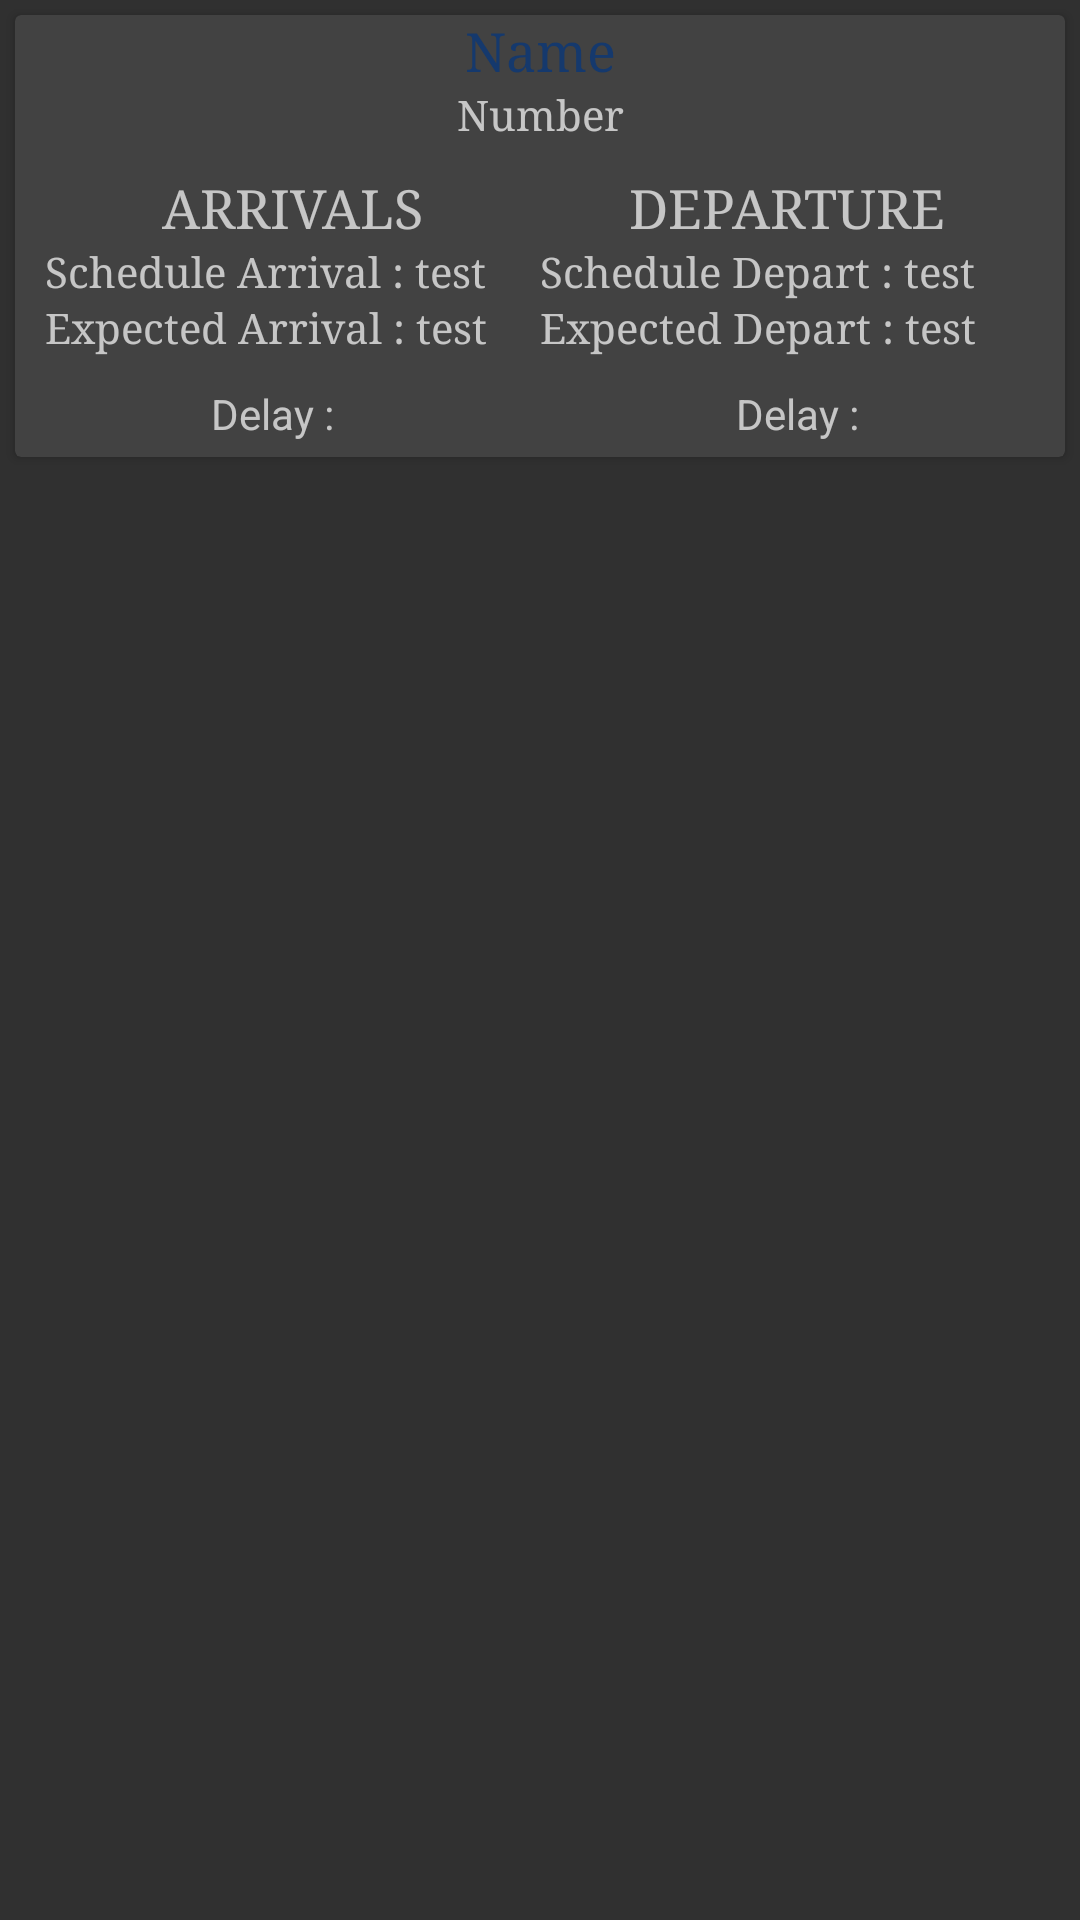

Layout XML and referenced resources for this Android screen:
<!-- AndroidManifest.xml: application theme AppTheme -->
<!-- res/layout/indiv_trainarrivalstatusfragment.xml -->
<?xml version="1.0" encoding="utf-8"?>
<LinearLayout xmlns:android="http://schemas.android.com/apk/res/android"
    android:orientation="vertical"
    android:layout_width="match_parent"
    android:layout_height="wrap_content">

    <android.support.v7.widget.CardView
        android:layout_margin="5dp"
        android:layout_width="match_parent"
        android:layout_height="wrap_content">
        <LinearLayout
            android:orientation="vertical"
            android:layout_width="match_parent"
            android:layout_height="wrap_content">
            <TextView
                android:textColor="@color/colorPrimaryDark"
                android:layout_width="match_parent"
                android:layout_height="wrap_content"
                android:id="@+id/train_arrival_name"
                android:textAppearance="@style/TextAppearance.AppCompat.Medium"
                android:typeface="serif"
                android:text="Name"
                android:gravity="center"
                android:layout_gravity="center"/>
            <TextView
                android:layout_width="match_parent"
                android:layout_height="wrap_content"
                android:id="@+id/train_arrival_number"
                android:textAppearance="@style/TextAppearance.AppCompat.Small"
                android:typeface="serif"
                android:text="Number"
                android:gravity="center"
                android:layout_gravity="center"/>
            <LinearLayout
                android:padding="5dp"
                android:layout_margin="5dp"
                android:orientation="horizontal"
                android:layout_width="match_parent"
                android:layout_height="wrap_content">
                <LinearLayout
                    android:orientation="vertical"
                    android:layout_width="0dp"
                    android:layout_weight=".5"
                    android:layout_height="wrap_content">
                    <TextView
                        android:layout_width="match_parent"
                        android:layout_height="wrap_content"
                        android:textAppearance="@style/TextAppearance.AppCompat.Medium"
                        android:typeface="serif"
                        android:text="ARRIVALS"
                        android:gravity="center"
                        android:layout_gravity="center"/>
                    <LinearLayout
                        android:orientation="horizontal"
                        android:layout_width="wrap_content"
                        android:layout_height="wrap_content">
                    <TextView
                        android:layout_width="match_parent"
                        android:layout_height="wrap_content"
                        android:textAppearance="@style/TextAppearance.AppCompat.Small"
                        android:typeface="serif"
                        android:text="Schedule Arrival : "
                        android:layout_gravity="center"/>
                        <TextView
                            android:layout_width="match_parent"
                            android:layout_height="wrap_content"
                            android:id="@+id/train_arrival_sch_arr"
                            android:textAppearance="@style/TextAppearance.AppCompat.Small"
                            android:typeface="serif"
                            android:maxLines="1"
                            android:text="test"
                            android:layout_gravity="center"/></LinearLayout>
                    <LinearLayout
                        android:orientation="horizontal"
                        android:layout_width="wrap_content"
                        android:layout_height="wrap_content">
                        <TextView
                        android:layout_width="match_parent"
                        android:layout_height="wrap_content"
                        android:textAppearance="@style/TextAppearance.AppCompat.Small"
                        android:typeface="serif"
                        android:text="Expected Arrival : "
                        android:layout_gravity="center"/>
                        <TextView
                            android:layout_width="match_parent"
                            android:layout_height="wrap_content"
                            android:id="@+id/train_arrival_acc_arr"
                            android:textAppearance="@style/TextAppearance.AppCompat.Small"
                            android:typeface="serif"
                            android:maxLines="1"
                            android:text="test"
                            android:layout_gravity="center"/></LinearLayout>
                </LinearLayout>
                <LinearLayout
                    android:orientation="vertical"
                    android:layout_width="0dp"
                    android:layout_weight=".5"
                    android:layout_height="wrap_content">
                    <TextView
                        android:layout_width="match_parent"
                        android:layout_height="wrap_content"
                        android:textAppearance="@style/TextAppearance.AppCompat.Medium"
                        android:typeface="serif"
                        android:text="DEPARTURE"
                        android:gravity="center"
                        android:layout_gravity="center"/>

                    <LinearLayout
                        android:orientation="horizontal"
                        android:layout_width="wrap_content"
                        android:layout_height="wrap_content">
                        <TextView
                            android:layout_width="match_parent"
                            android:layout_height="wrap_content"
                            android:textAppearance="@style/TextAppearance.AppCompat.Small"
                            android:typeface="serif"
                            android:text="Schedule Depart : "
                            android:layout_gravity="center"/>
                        <TextView
                            android:layout_width="match_parent"
                            android:layout_height="wrap_content"
                            android:id="@+id/train_arrival_sch_dep"
                            android:textAppearance="@style/TextAppearance.AppCompat.Small"
                            android:typeface="serif"
                            android:text="test"
                            android:maxLines="1"
                            android:layout_gravity="center"/></LinearLayout>
                    <LinearLayout
                        android:orientation="horizontal"
                        android:layout_width="wrap_content"
                        android:layout_height="wrap_content">
                        <TextView
                            android:layout_width="match_parent"
                            android:layout_height="wrap_content"
                            android:textAppearance="@style/TextAppearance.AppCompat.Small"
                            android:typeface="serif"
                            android:gravity="center"
                            android:text="Expected Depart : "
                            android:layout_gravity="center"/>
                        <TextView
                            android:layout_width="match_parent"
                            android:layout_height="wrap_content"
                            android:id="@+id/train_arrival_acc_dep"
                            android:textAppearance="@style/TextAppearance.AppCompat.Small"
                            android:typeface="serif"
                            android:text="test"
                            android:maxLines="1"
                            android:layout_gravity="center"/></LinearLayout>
                </LinearLayout>
            </LinearLayout>
            <LinearLayout
                android:layout_marginBottom="5dp"
                android:orientation="horizontal"
                android:layout_width="match_parent"
                android:layout_height="wrap_content">
                <TextView
                    android:gravity="center"
                    android:layout_width="0dp"
                    android:layout_weight=".5"
                    android:text="Delay : "
                    android:id="@+id/arr_delay"
                    android:layout_height="wrap_content" />
                <TextView
                    android:gravity="center"
                    android:layout_width="0dp"
                    android:layout_weight=".5"
                    android:text="Delay : "
                    android:id="@+id/dept_delay"
                    android:layout_height="wrap_content" />
            </LinearLayout>
        </LinearLayout>
    </android.support.v7.widget.CardView>
</LinearLayout>
<!-- resources referenced by this layout -->
<resources>
  <color name="colorPrimaryDark">#15396d</color>
  <style name="AppTheme" parent="Theme.Design">
          
          <item name="colorPrimary">@color/colorPrimary</item>
          <item name="colorPrimaryDark">@color/colorPrimaryDark</item>
          <item name="colorAccent">@color/colorAccent</item>
      </style>
  <color name="colorPrimary">#1b4a8e</color>
  <color name="colorAccent">#fd5252</color>
</resources>
